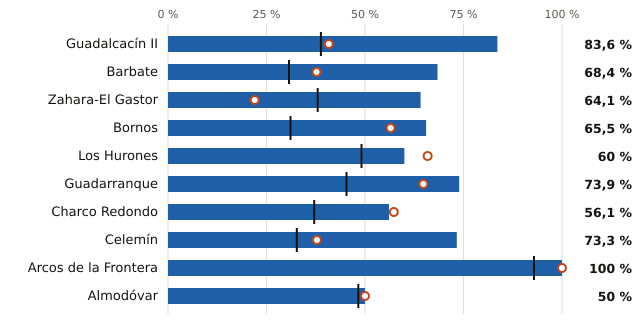

Values plotted in this chart, from the file beside it:
embalse, pct, pct_hace_1_anio, pct_media_10_anios, vol_hm3, capacidad_hm3
Guadalcacín II, 83.6, 40.8, 38.8, 669.0, 800.0
Barbate, 68.4, 37.7, 30.7, 156.0, 228.0
Zahara-El Gastor, 64.1, 22.0, 38.0, 143.0, 223.0
Bornos, 65.5, 56.5, 31.1, 131.0, 200.0
Los Hurones, 60.0, 65.9, 49.1, 81.0, 135.0
Guadarranque, 73.9, 64.8, 45.3, 65.0, 88.0
Charco Redondo, 56.1, 57.3, 37.1, 46.0, 82.0
Celemín, 73.3, 37.8, 32.7, 33.0, 45.0
Arcos de la Frontera, 100.0, 100.0, 92.9, 14.0, 14.0
Almodóvar, 50.0, 50.0, 48.3, 3.0, 6.0
